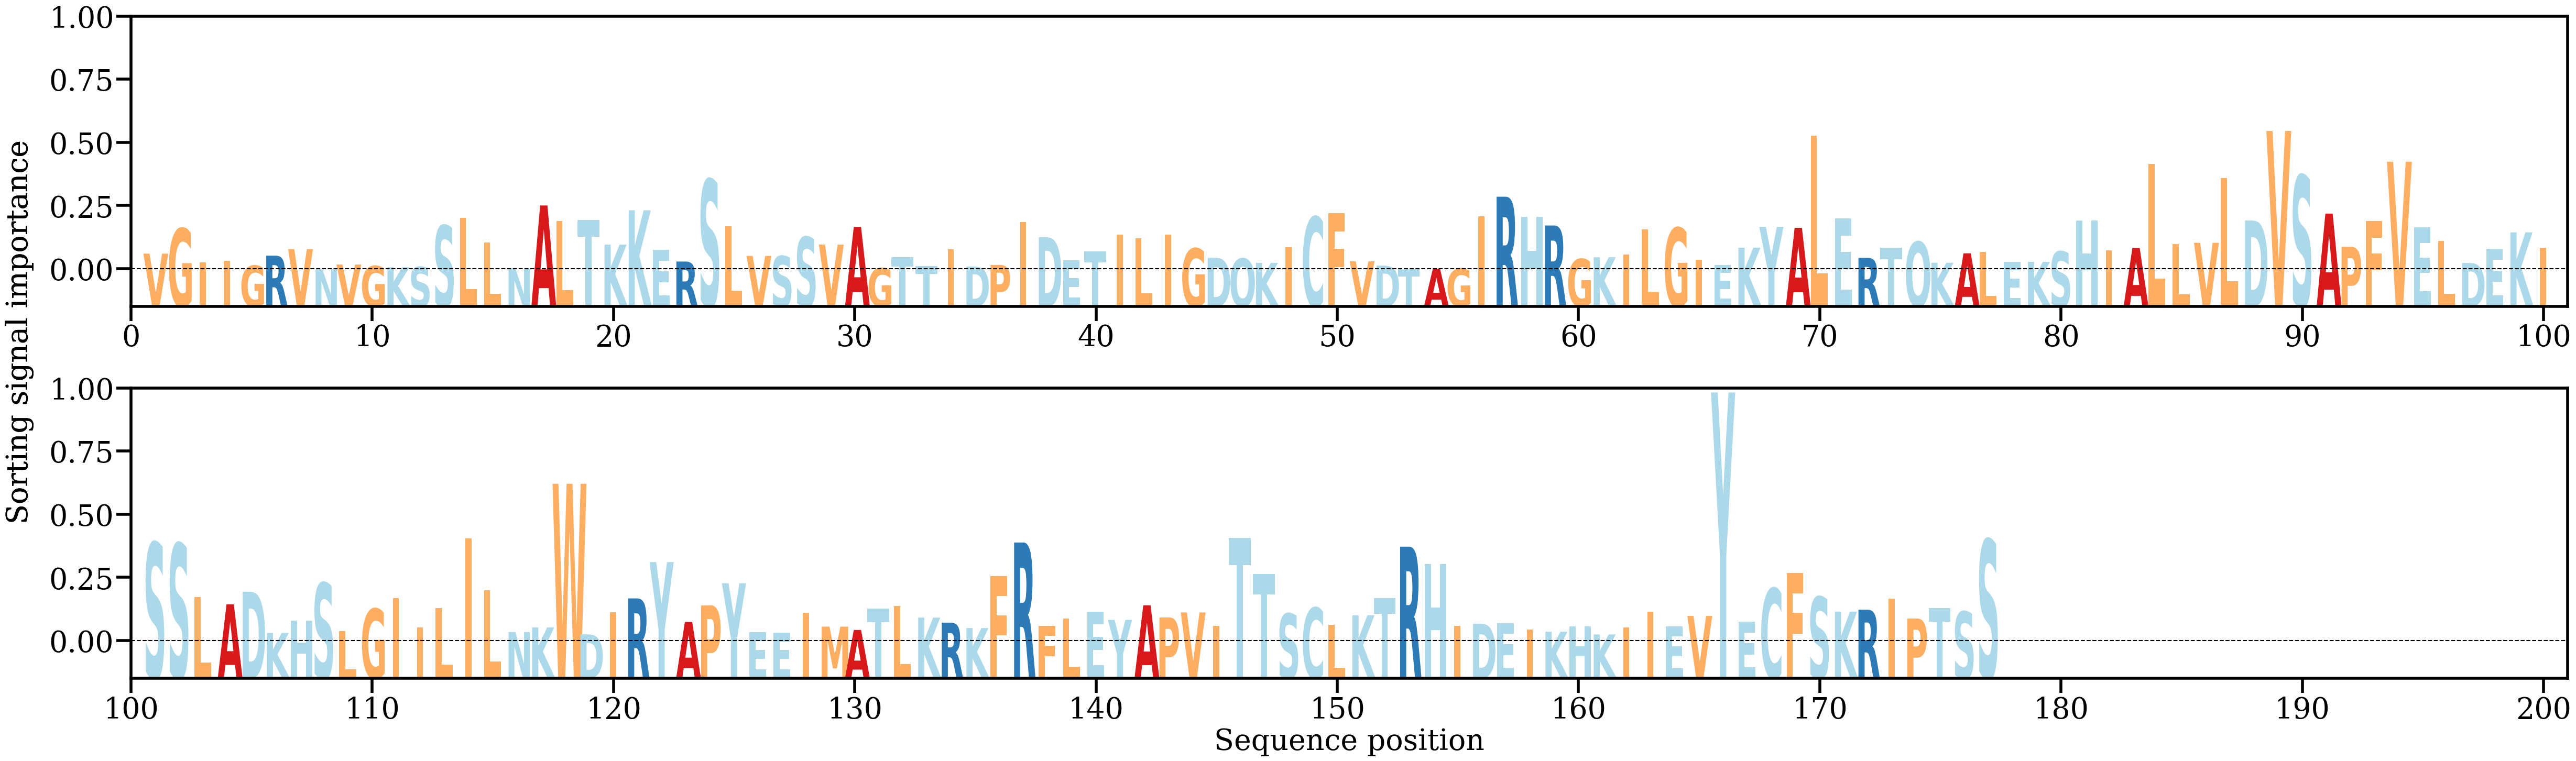

Data behind this chart, as committed beside it:
AA, Alpha
V, [0.00267425]
G, [0.00667218]
I, [0.0013207]
I, [0.00152228]
G, [0.00076023]
R, [0.00235181]
V, [0.00339649]
N, [0.00019747]
V, [0.00094702]
G, [0.00070998]
K, [0.00051186]
S, [0.00056619]
S, [0.00712761]
L, [0.00831087]
L, [0.00445156]
N, [0.00030843]
A, [0.01030326]
L, [0.00782432]
T, [0.00799908]
K, [0.00410345]
K, [0.00954101]
E, [0.00327245]
R, [0.00142292]
S, [0.01440984]
L, [0.00704536]
V, [0.00231077]
S, [0.00228776]
S, [0.00531197]
V, [0.00410897]
A, [0.00690643]
G, [0.00036459]
T, [0.00210948]
T, [0.0007087]
I, [0.00338094]
D, [0.00063222]
P, [0.00087884]
I, [0.00768308]
D, [0.00527275]
E, [0.00162843]
T, [0.0030243]
I, [0.00571494]
L, [0.00508501]
I, [0.00566999]
G, [0.00349624]
D, [0.00202969]
Q, [0.00190118]
K, [0.00121593]
I, [0.00372253]
C, [0.00850189]
F, [0.00905485]
V, [0.00144977]
D, [0.00077653]
T, [0.00020411]
A, [0.00024654]
G, [0.00030004]
I, [0.00862465]
R, [0.01169403]
H, [0.00853343]
R, [0.00713294]
G, [0.00182746]
... 117 more rows
